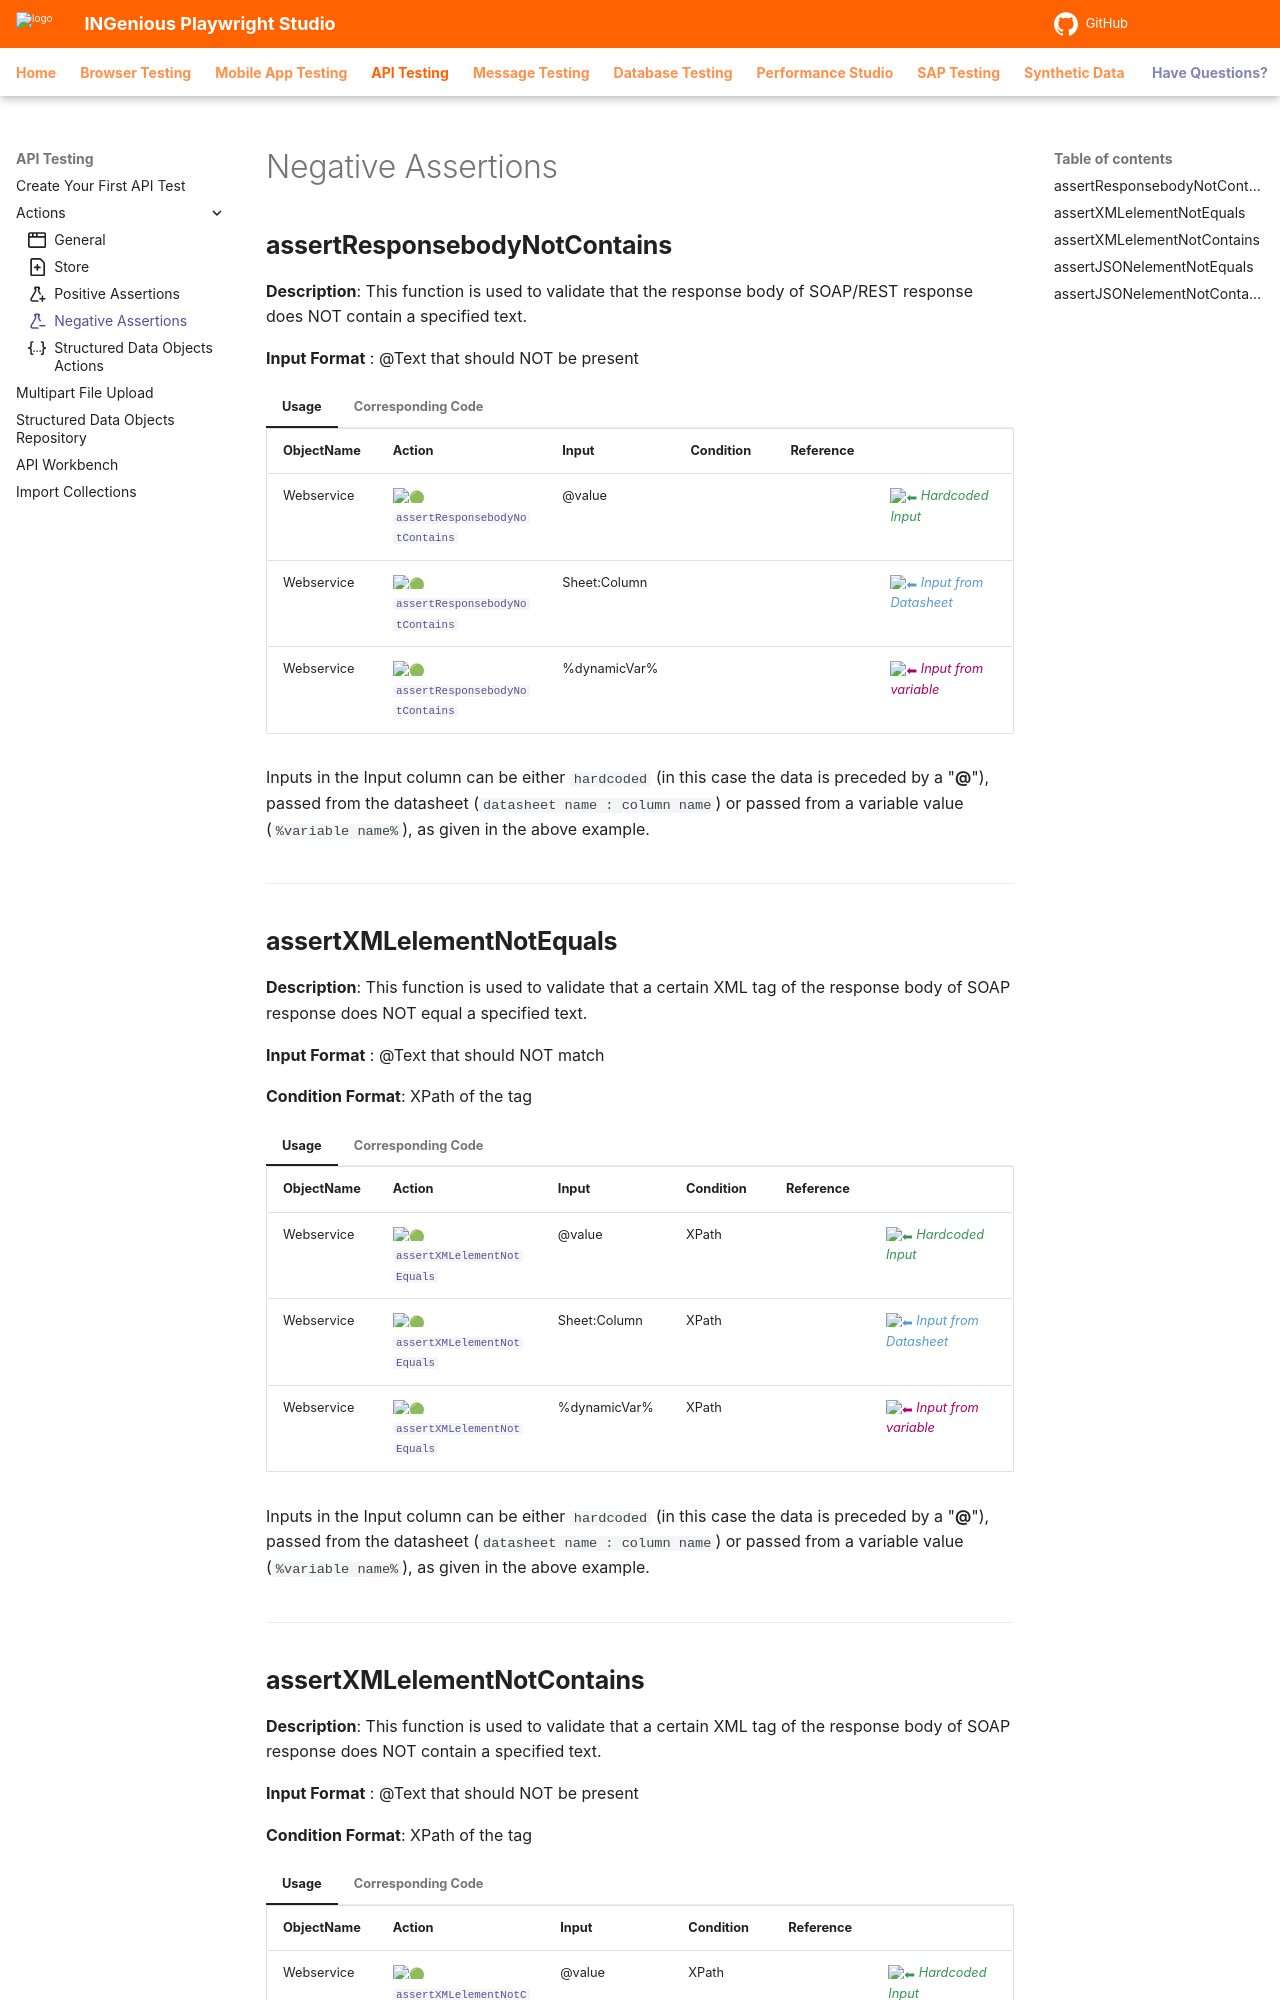

repository: ing-bank/ingenious-doc · page: api/apiActions/negativeassertions/index.html · generator: mkdocs

---
icon: material/flask-empty-minus-outline
---

# Negative Assertions

## **assertResponsebodyNotContains**

**Description**: This function is used to validate that the response body of SOAP/REST response does NOT contain a specified text.

**Input Format** : @Text that should NOT be present

=== "Usage"

    | ObjectName | Action | Input        | Condition |Reference|  |
    |------------|--------|--------------|-----------|---------|--|
    | Webservice     |:green_circle: [`assertResponsebodyNotContains`](#)   | @value       |       | |<span style="color:#349651">:arrow_left:   *Hardcoded Input*</span> 
    | Webservice     |:green_circle: [`assertResponsebodyNotContains`](#)    | Sheet:Column |       | |<span style="color:#559BD1">:arrow_left:   *Input from Datasheet*</span>
    | Webservice     |:green_circle: [`assertResponsebodyNotContains`](#)   | %dynamicVar% |       | |<span style="color:#AB0066">:arrow_left:   *Input from variable*</span>

    Inputs in the Input column can be either `hardcoded` (in this case the data is preceded by a "**@**"), passed from the datasheet (`datasheet name : column name`) or passed from a variable value (`%variable name%`), as given in the above example.

=== "Corresponding Code"

    ```java
    @Action(object = ObjectType.WEBSERVICE, desc = "Assert Response Body Not Contains ", input = InputType.YES)
        public void assertResponsebodyNotContains() {
            try {
                if (!responsebodies.get(key).contains(Data)) {
                    Report.updateTestLog(Action, "Response body does not contain : " + Data + " as expected", Status.PASSNS);
                } else {
                    Report.updateTestLog(Action, "Response body contains : " + Data + " but should not", Status.FAILNS);
                }
            } catch (Exception ex) {
                Logger.getLogger(this.getClass().getName()).log(Level.OFF, null, ex);
                Report.updateTestLog(Action, "Error in validating response body :" + "\n" + ex.getMessage(), Status.DEBUG);
            }
        }
    ```
----------------------

## **assertXMLelementNotEquals**

**Description**: This function is used to validate that a certain XML tag of the response body of SOAP response does NOT equal a specified text.

**Input Format** : @Text that should NOT match

**Condition Format**: XPath of the tag

=== "Usage"

    | ObjectName | Action | Input        | Condition |Reference|  |
    |------------|--------|--------------|-----------|---------|--|
    | Webservice     |:green_circle: [`assertXMLelementNotEquals`](#)   | @value       |  XPath     | |<span style="color:#349651">:arrow_left:   *Hardcoded Input*</span> 
    | Webservice     |:green_circle: [`assertXMLelementNotEquals`](#)   | Sheet:Column |XPath| |<span style="color:#559BD1">:arrow_left:   *Input from Datasheet*</span>
    | Webservice     |:green_circle: [`assertXMLelementNotEquals`](#)   | %dynamicVar% |XPath| |<span style="color:#AB0066">:arrow_left:   *Input from variable*</span>

    Inputs in the Input column can be either `hardcoded` (in this case the data is preceded by a "**@**"), passed from the datasheet (`datasheet name : column name`) or passed from a variable value (`%variable name%`), as given in the above example.

=== "Corresponding Code"

    ```java
    @Action(object = ObjectType.WEBSERVICE, desc = "Assert XML Element Not Equals ", input = InputType.YES, condition = InputType.YES)
        public void assertXMLelementNotEquals() {

            try {
                DocumentBuilderFactory dbFactory = DocumentBuilderFactory.newInstance();
                DocumentBuilder dBuilder;
                InputSource inputSource = new InputSource();
                inputSource.setCharacterStream(new StringReader(responsebodies.get(key)));
                dBuilder = dbFactory.newDocumentBuilder();
                Document doc = dBuilder.parse(inputSource);
                doc.getDocumentElement().normalize();
                XPath xPath = XPathFactory.newInstance().newXPath();
                String expression = Condition;
                NodeList nodeList = (NodeList) xPath.compile(expression).evaluate(doc, XPathConstants.NODESET);
                Node nNode = nodeList.item(0);
                String value = nNode.getNodeValue();
                if (!value.equals(Data)) {
                    Report.updateTestLog(Action, "Element text [" + value + "] is not equal to [" + Data + "] as expected", Status.PASSNS);
                } else {
                    Report.updateTestLog(Action, "Element text [" + value + "] should not be equal to [" + Data + "]", Status.FAILNS);
                }
            } catch (IOException | ParserConfigurationException | XPathExpressionException | DOMException
                    | SAXException ex) {
                Logger.getLogger(this.getClass().getName()).log(Level.OFF, null, ex);
                Report.updateTestLog(Action, "Error validating XML element :" + "\n" + ex.getMessage(), Status.DEBUG);
            }
        }
    ```
------------------------------------------
